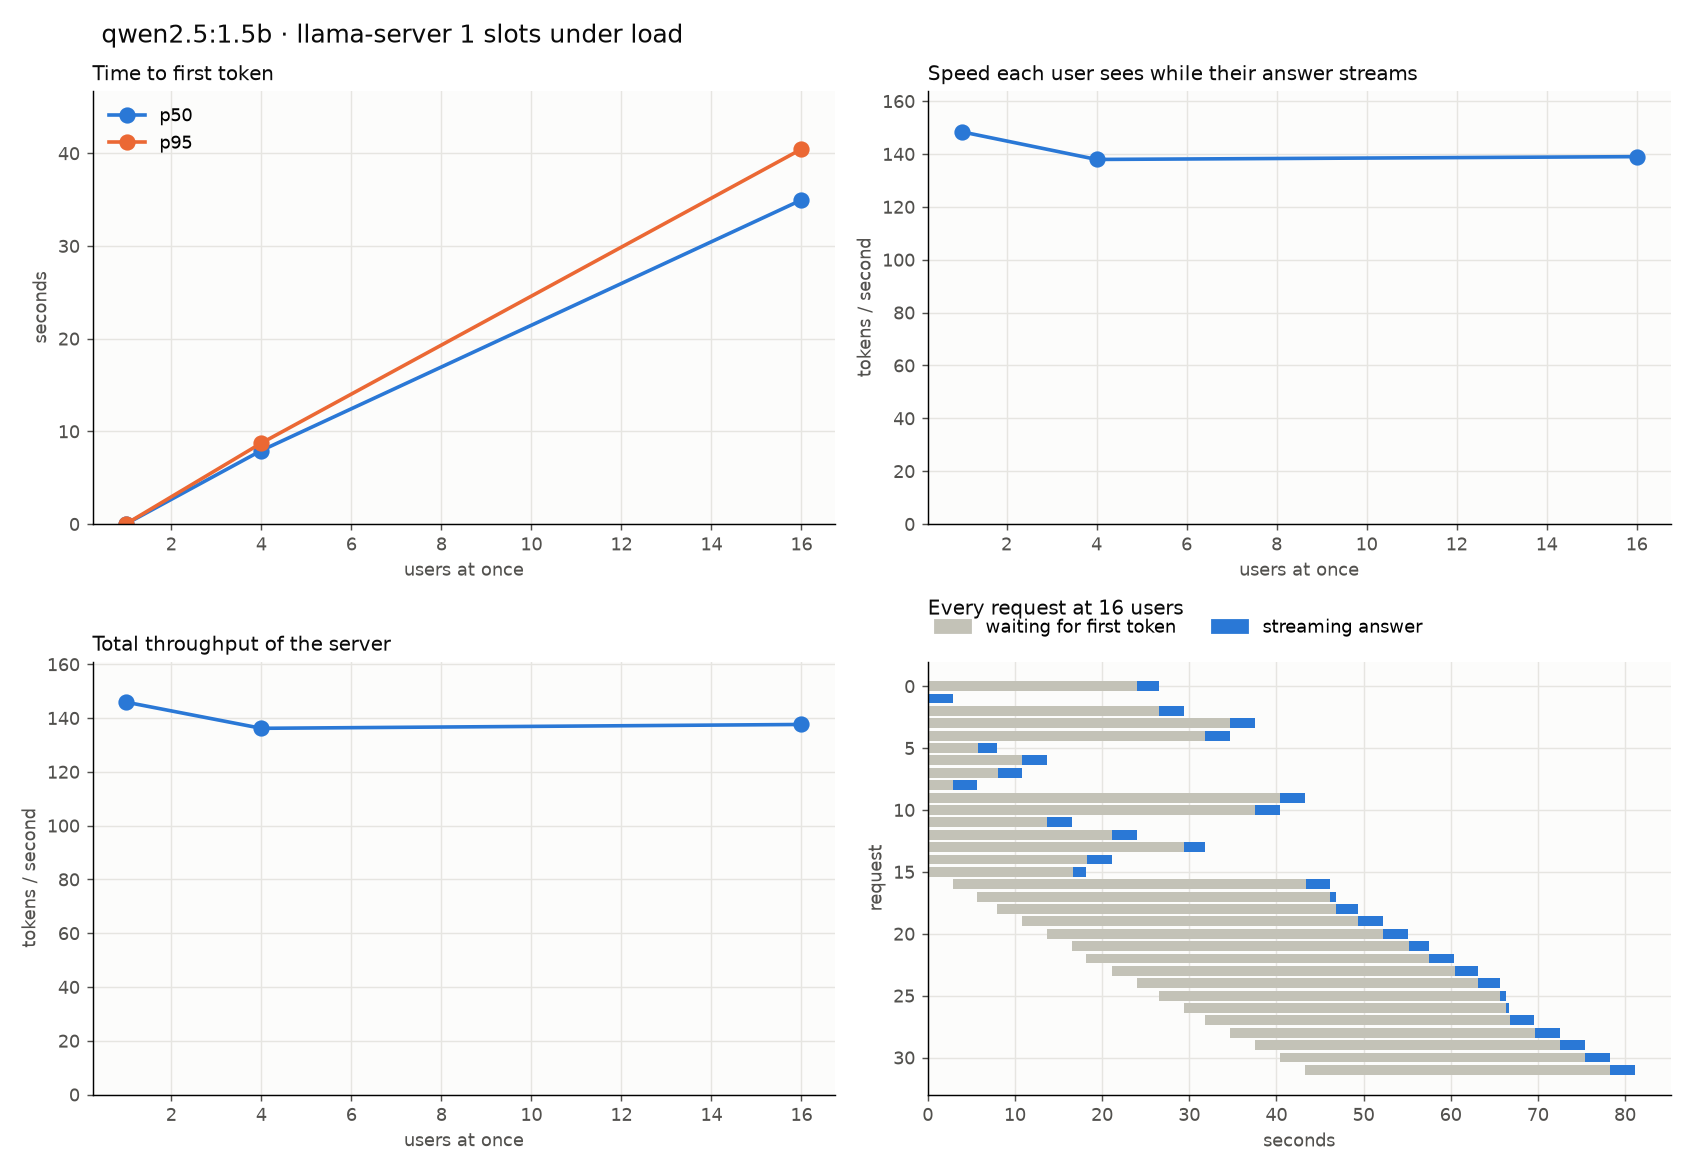

Data behind this chart, as committed beside it:
round, users, user, start_s, end_s, ttft_s, total_s, prompt_tokens, output_tokens, server_prefill_s, server_decode_s, tpot_ms
1, 1, 0, 0.004223, 2.751, 0.0352, 2.746, 43, 400, 0.03034, 2.711, 6.795
1, 1, 0, 2.751, 3.438, 0.01043, 0.687, 55, 101, 0.007581, 0.6766, 6.766
1, 4, 3, 4.613, 7.571, 0.0398, 2.958, 39, 400, 0.03251, 2.919, 7.315
1, 4, 1, 4.612, 10.57, 2.979, 5.956, 40, 400, 0.01891, 2.976, 7.46
1, 4, 2, 4.612, 13.47, 5.974, 8.857, 38, 400, 0.01775, 2.882, 7.225
1, 4, 0, 4.611, 15.97, 8.892, 11.36, 46, 343, 0.03173, 2.464, 7.204
1, 4, 3, 7.571, 18.44, 8.428, 10.87, 49, 340, 0.03103, 2.439, 7.196
1, 4, 1, 10.57, 21.39, 7.903, 10.82, 46, 400, 0.03138, 2.916, 7.308
1, 4, 2, 13.47, 24.32, 7.95, 10.85, 44, 400, 0.0314, 2.905, 7.279
1, 4, 0, 15.97, 27.25, 8.389, 11.28, 49, 400, 0.03066, 2.896, 7.257
1, 16, 1, 27.26, 30.17, 0.0224, 2.909, 41, 400, 0.01776, 2.886, 7.234
1, 16, 8, 27.26, 32.95, 2.926, 5.689, 38, 384, 0.01762, 2.763, 7.215
1, 16, 5, 27.26, 35.25, 5.721, 7.991, 45, 315, 0.03029, 2.269, 7.228
1, 16, 7, 27.26, 38.02, 8.009, 10.76, 38, 380, 0.01801, 2.751, 7.259
1, 16, 6, 27.26, 40.94, 10.79, 13.68, 43, 400, 0.03197, 2.889, 7.243
1, 16, 11, 27.26, 43.85, 13.7, 16.59, 40, 400, 0.01904, 2.891, 7.245
1, 16, 15, 27.26, 45.46, 16.61, 18.2, 38, 220, 0.01827, 1.583, 7.231
1, 16, 14, 27.26, 48.37, 18.23, 21.11, 44, 400, 0.03055, 2.884, 7.228
1, 16, 12, 27.26, 51.28, 21.14, 24.03, 42, 400, 0.0311, 2.881, 7.22
1, 16, 0, 27.26, 53.77, 24.06, 26.51, 46, 340, 0.0313, 2.45, 7.226
1, 16, 2, 27.26, 56.66, 26.53, 29.41, 38, 400, 0.01795, 2.878, 7.212
1, 16, 13, 27.26, 59.05, 29.42, 31.8, 39, 329, 0.01767, 2.372, 7.234
1, 16, 4, 27.26, 61.95, 31.82, 34.7, 40, 400, 0.01856, 2.879, 7.216
1, 16, 3, 27.26, 64.77, 34.73, 37.51, 45, 388, 0.03127, 2.782, 7.19
1, 16, 10, 27.26, 67.68, 37.54, 40.42, 43, 400, 0.03173, 2.878, 7.213
1, 16, 9, 27.26, 70.59, 40.45, 43.33, 46, 400, 0.03082, 2.875, 7.205
1, 16, 1, 30.17, 73.4, 40.44, 43.24, 40, 389, 0.01856, 2.795, 7.205
1, 16, 8, 32.95, 74.08, 40.47, 41.14, 39, 93, 0.01822, 0.6617, 7.203
1, 16, 5, 35.25, 76.61, 38.87, 41.36, 43, 347, 0.03051, 2.492, 7.202
1, 16, 7, 38.02, 79.5, 38.61, 41.48, 43, 400, 0.01811, 2.875, 7.207
1, 16, 6, 40.94, 82.41, 38.59, 41.47, 45, 400, 0.03114, 2.876, 7.21
1, 16, 11, 43.85, 84.77, 38.59, 40.91, 53, 322, 0.03047, 2.316, 7.243
1, 16, 15, 45.46, 87.67, 39.33, 42.21, 46, 400, 0.03024, 2.879, 7.216
1, 16, 14, 48.37, 90.4, 39.33, 42.03, 47, 375, 0.03084, 2.701, 7.221
1, 16, 12, 51.28, 92.86, 39.15, 41.58, 42, 338, 0.03187, 2.427, 7.202
1, 16, 0, 53.77, 93.61, 39.13, 39.84, 52, 100, 0.03027, 0.7124, 7.204
1, 16, 2, 56.66, 93.97, 36.97, 37.31, 46, 48, 0.03043, 0.3375, 7.178
1, 16, 13, 59.05, 96.87, 34.95, 37.82, 42, 400, 0.03088, 2.866, 7.182
1, 16, 4, 61.95, 99.75, 34.94, 37.8, 38, 400, 0.01763, 2.864, 7.178
1, 16, 3, 64.77, 102.6, 35, 37.87, 39, 400, 0.01835, 2.863, 7.176
1, 16, 10, 67.68, 105.5, 34.99, 37.85, 43, 400, 0.03194, 2.864, 7.177
1, 16, 9, 70.59, 108.4, 34.97, 37.83, 40, 400, 0.01846, 2.865, 7.172
